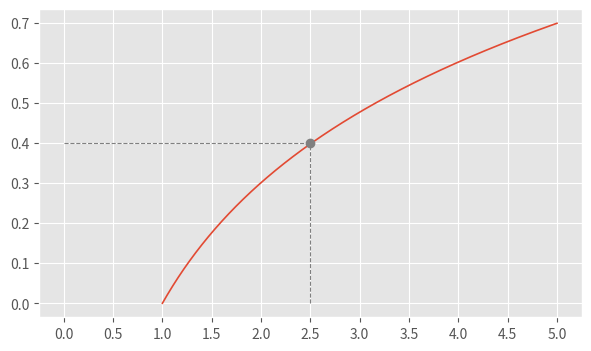

Here is the Python script that generated this plot:
from matplotlib import pyplot as plt
import numpy as np

plt.style.use("ggplot")

x = np.linspace(1, 5, 500)
y = np.log10(x)

fig, axe = plt.subplots(figsize=(7, 4))

axe.plot(x, y, lw=1.2)
axe.plot([0, 2.5], [0.4, 0.4], linestyle="--", color="gray", lw=0.8)
axe.plot([2.5, 2.5], [0, 0.4], linestyle="--", color="gray", lw=0.8)
axe.plot(2.5, 0.4, marker="o", color="gray")
axe.set_xticks(np.arange(0, 5.5, 0.5))

plt.show()
